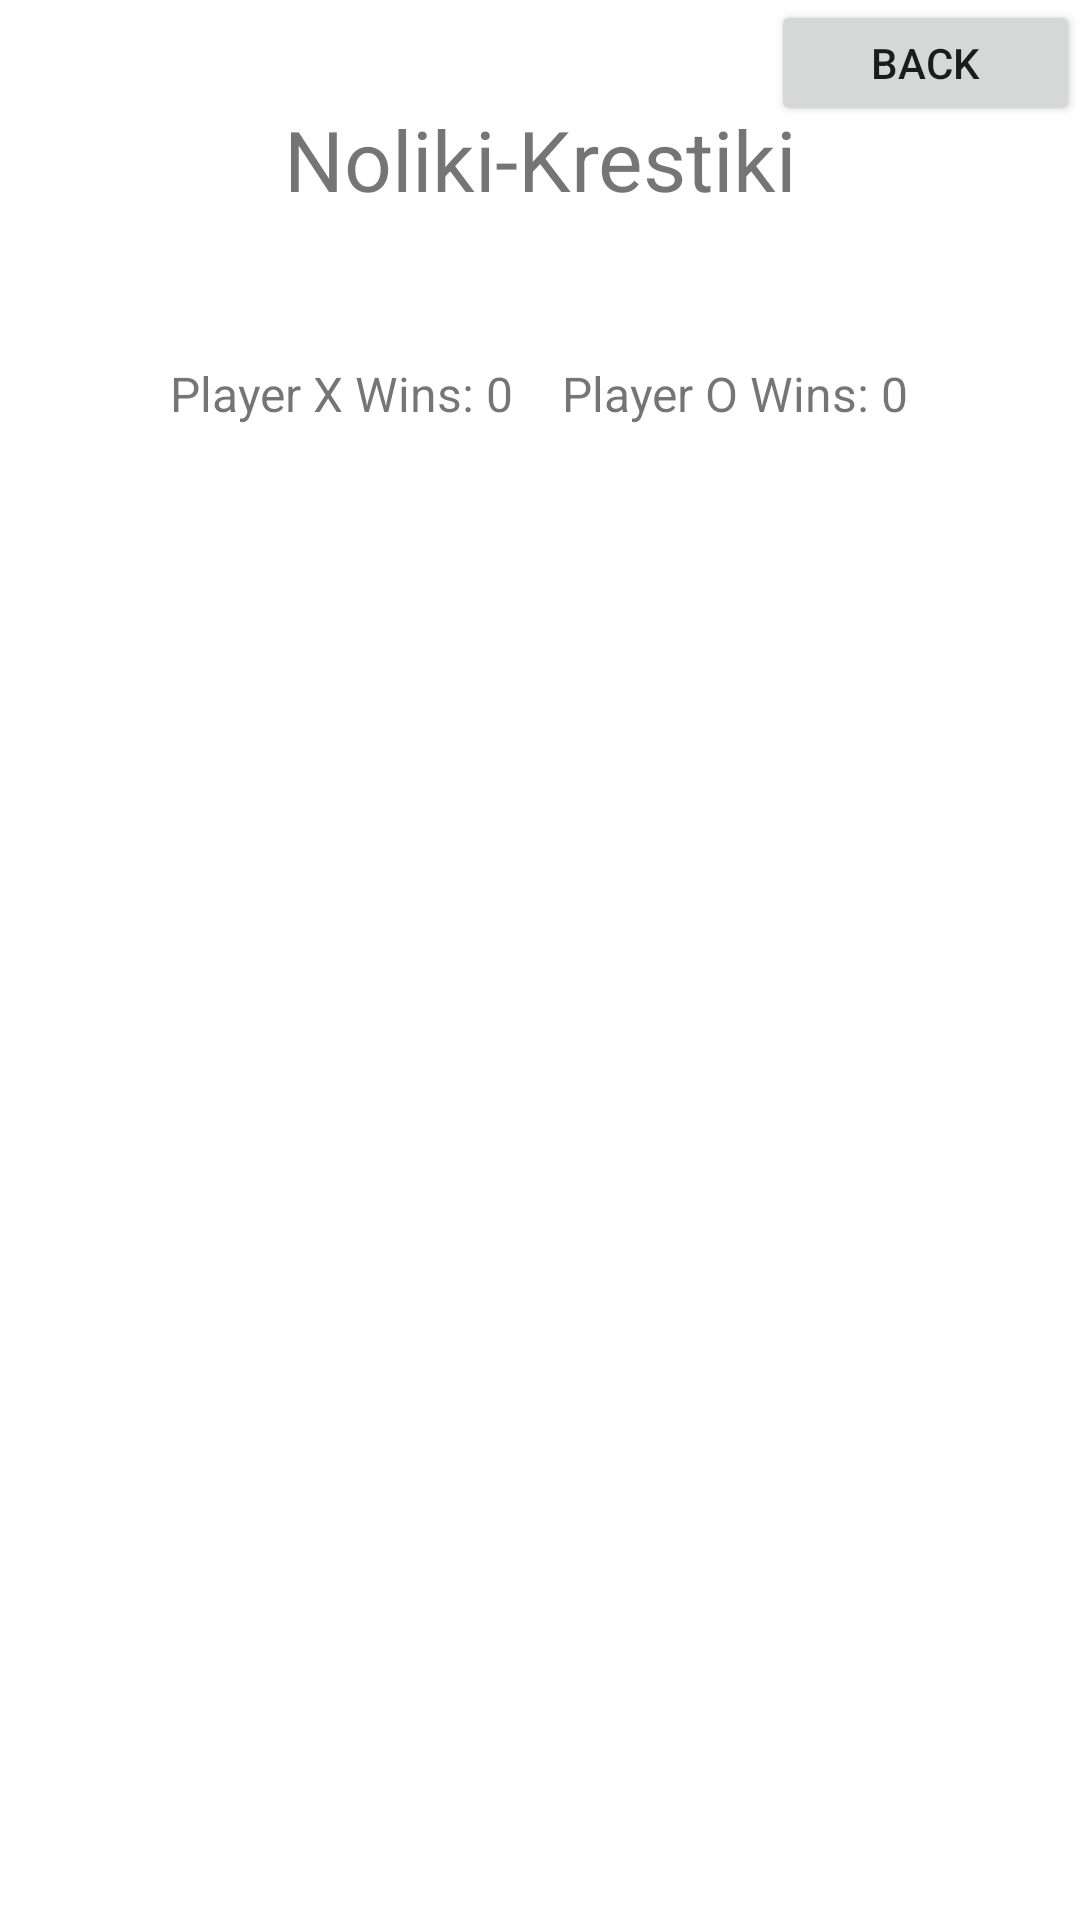

The Android layout XML behind this screen, and the referenced resources:
<!-- AndroidManifest.xml: application theme Theme.Lecturer -->
<!-- res/layout/activity_main.xml -->
<?xml version="1.0" encoding="utf-8"?>
<androidx.constraintlayout.widget.ConstraintLayout xmlns:android="http://schemas.android.com/apk/res/android"
    xmlns:app="http://schemas.android.com/apk/res-auto"
    xmlns:tools="http://schemas.android.com/tools"
    android:layout_width="match_parent"
    android:layout_height="match_parent"
    tools:context=".MainActivity">
    <Button
        android:id="@+id/start_game_button"
        android:layout_width="103dp"
        android:layout_height="42dp"
        android:text="Back"
        app:layout_constraintEnd_toEndOf="parent"
        tools:ignore="MissingConstraints" />
    <ImageButton
        android:id="@+id/switch_button"
        android:layout_width="wrap_content"
        android:layout_height="wrap_content"
        android:layout_margin="16dp"
        android:layout_marginTop="16dp"
        android:background="#00FFFFFF"
        android:contentDescription="@string/app_name"
        android:minWidth="48dp"
        android:minHeight="48dp"
        android:src="@drawable/baseline_wb_sunny_24"
        app:layout_constraintStart_toStartOf="parent"
        app:layout_constraintTop_toTopOf="parent" />

    <TextView
        android:id="@+id/textView2"
        android:layout_width="wrap_content"
        android:layout_height="wrap_content"
        android:text="Noliki-Krestiki"
        android:textSize="28sp"
        app:layout_constraintBaseline_toBottomOf="@id/switch_button"
        app:layout_constraintBottom_toBottomOf="parent"
        app:layout_constraintEnd_toEndOf="parent"
        app:layout_constraintStart_toStartOf="parent"
        app:layout_constraintTop_toTopOf="parent"
        app:layout_constraintVertical_bias="0.037" />
    
    <LinearLayout
        android:id="@+id/player_stats_layout"
        android:layout_width="match_parent"
        android:layout_height="wrap_content"
        android:layout_alignParentBottom="true"
        android:gravity="center"
        android:orientation="horizontal"
        app:layout_constraintBottom_toTopOf="@+id/game_board"
        app:layout_constraintTop_toBottomOf="@+id/textView2"
        tools:ignore="MissingConstraints"
        tools:layout_editor_absoluteX="-16dp">

        
        <TextView
            android:id="@+id/player_x_wins"
            android:layout_width="wrap_content"
            android:layout_height="wrap_content"
            android:layout_marginEnd="16dp"
            android:text="Player X Wins: 0"
            android:textSize="16sp" />

        
        <TextView
            android:id="@+id/player_o_wins"
            android:layout_width="wrap_content"
            android:layout_height="wrap_content"
            android:text="Player O Wins: 0"
            android:textSize="16sp" />
    </LinearLayout>

    <GridLayout
        android:id="@+id/game_board"
        android:layout_width="310dp"
        android:layout_height="899dp"
        android:layout_marginBottom="16dp"
        android:columnCount="3"
        android:rowCount="3"
        app:layout_constraintBottom_toBottomOf="parent"
        app:layout_constraintEnd_toEndOf="parent"
        app:layout_constraintStart_toStartOf="parent"
        app:layout_constraintTop_toBottomOf="parent">

        
        <ImageView
            android:id="@+id/imageView1"
            android:layout_width="100dp"
            android:layout_height="100dp"
            android:scaleType="fitCenter"
            />

        <ImageView
            android:id="@+id/imageView2"
            android:layout_width="100dp"
            android:layout_height="100dp"
            android:scaleType="fitCenter"
            />

        <ImageView
            android:id="@+id/imageView3"
            android:layout_width="100dp"
            android:layout_height="100dp"
            android:scaleType="fitCenter"
            />

        <ImageView
            android:id="@+id/imageView4"
            android:layout_width="100dp"
            android:layout_height="100dp"
            android:scaleType="fitCenter"
            />

        <ImageView
            android:id="@+id/imageView5"
            android:layout_width="100dp"
            android:layout_height="100dp"
            android:scaleType="fitCenter"
            />

        <ImageView
            android:id="@+id/imageView6"
            android:layout_width="100dp"
            android:layout_height="100dp"
            android:scaleType="fitCenter"
            />

        <ImageView
            android:id="@+id/imageView7"
            android:layout_width="100dp"
            android:layout_height="100dp"
            android:scaleType="fitCenter"
            />

        <ImageView
            android:id="@+id/imageView8"
            android:layout_width="100dp"
            android:layout_height="100dp"
            android:scaleType="fitCenter"
            />

        <ImageView
            android:id="@+id/imageView9"
            android:layout_width="100dp"
            android:layout_height="100dp"
            android:scaleType="fitCenter"

            />

    </GridLayout>




</androidx.constraintlayout.widget.ConstraintLayout>
<!-- resources referenced by this layout -->
<resources>
  <string name="app_name">Lecturer</string>
  <style name="Theme.Lecturer" parent="Theme.MaterialComponents.DayNight.DarkActionBar">
          
          <item name="colorPrimary">@color/purple_500</item>
          <item name="colorPrimaryVariant">@color/purple_700</item>
          <item name="colorOnPrimary">@color/white</item>
          
          <item name="colorSecondary">@color/teal_200</item>
          <item name="colorSecondaryVariant">@color/teal_700</item>
          <item name="colorOnSecondary">@color/black</item>
          
          <item name="android:statusBarColor">?attr/colorPrimaryVariant</item>
          
      </style>
  <color name="purple_500">#FF6200EE</color>
  <color name="purple_700">#FF3700B3</color>
  <color name="white">#FFFFFFFF</color>
  <color name="teal_200">#FF03DAC5</color>
  <color name="teal_700">#FF018786</color>
  <color name="black">#FF000000</color>
</resources>
